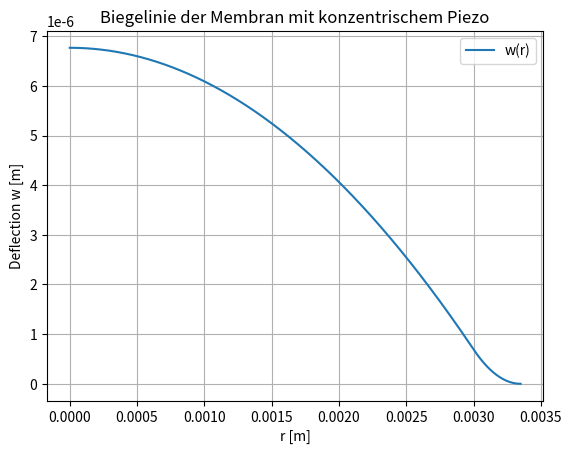

Write the Python code that produced this figure.
# Python tool will:
# - define functions for the two-region plate deflection (Biegelinie) from the user's Mathematica expressions
# - provide a simple plotting routine for r in [0, Rm]
# - include an example parameter set the user can edit
#
# Notes:
# - Natural logs: use np.log
# - All inputs are floats with SI base units (meters, pascals, coulomb/newton etc.)
# - Region 1: r in [0, Rp]; Region 2: r in [Rp, Rm]
# - The code guards r=0 by starting from a small epsilon to avoid log(0) in Region 1 pieces that include Log[Rm]-Log[Rp] only (so fine).

import numpy as np
import matplotlib.pyplot as plt

def biegelinie_region1(
    r,
    Dm, Dp, Em, Ep, nu, d31, E33, p, Rm, Rp
):
    """
    Transversale Auslenkung in Region 1 (0 <= r <= Rp)
    Direct translation from the provided Mathematica expression.
    """
    # Common composite terms
    A = (Dm**4 * Em**2 + 2*Dm*Dp*(2*Dm**2 + 3*Dm*Dp + 2*Dp**2) * Em * Ep + Dp**4 * Ep**2)
    B = (4*Dm**4*Em**2*Rm**4
         + 8*Dm**3*Dp*Em*Ep*Rm**2*(Rm - Rp)*(Rm + Rp)*(1 + nu)
         + 12*Dm**2*Dp**2*Em*Ep*Rm**2*(Rm - Rp)*(Rm + Rp)*(1 + nu)
         + 8*Dm*Dp**3*Em*Ep*Rm**2*(Rm - Rp)*(Rm + Rp)*(1 + nu)
         + Dp**4*Ep**2*(Rm**2 - Rp**2)**2 * (1 + nu)**2)
    
    # Big numerator block inside first fraction of the first big term
    # Break into readable components to minimize mistakes
    # Core piezo-pressure mix term inside the long (6(1+nu)(...)) bracket:
    T_piezo_pressure_num = (
        16*d31*Dm*Dp*(Dm + Dp)*E33*Em*Ep
        * (Dm**4*Em**2 + 2*Dm*Dp*(2*Dm**2 + 3*Dm*Dp + 2*Dp**2)*Em*Ep + Dp**4*Ep**2)
        * Rm**2 * (Rm - Rp) * (Rm + Rp)
        + p*(-1 + nu)*(
            4*Dm**5*Em**3*Rm**6
            + Dp**5*Ep**3*(Rm**2 - Rp**2)**2*(1 + nu)*(2*Rm**2 + Rp**2*(1 + nu))
            + 2*Dm**4*Dp*Em**2*Ep*Rm**2*(2*Rm**2*Rp**2*(-2 + nu) - 3*Rp**4*(1 + nu) + Rm**4*(9 + nu))
            + Dm*Dp**4*Em*Ep**2*(Rm - Rp)*(Rm + Rp)*(Rm**2*Rp**2*(1 + nu)**2 - Rp**4*(1 + nu)**2 + 4*Rm**4*(3 + 2*nu))
            + 4*Dm**2*Dp**3*Em*Ep*Rm**2*(Rm - Rp)*(Rm + Rp)*(3*Ep*Rm**2*(1 + nu) + 2*Em*(2*Rm**2 + Rp**2*(1 + nu)))
            + 4*Dm**3*Dp**2*Em*Ep*Rm**2*(Rm - Rp)*(Rm + Rp)*(2*Ep*Rm**2*(1 + nu) + 3*Em*(2*Rm**2 + Rp**2*(1 + nu)))
        )
    )

    term1_inner = (-3*(Dm*Em + Dp*Ep)*p*r**2*(-1 + nu**2)
                   + 6*(1 + nu)*T_piezo_pressure_num / B)

    term1 = (r**2 * term1_inner) / (16 * A)

    # Second big term
    # The long bracket:
    # First piece: pressure-only part
    press_piece = (
        - (p * ((A)*Rm**4 - Dp*Ep*(Dm*(3*Dm**2 + 6*Dm*Dp + 4*Dp**2)*Em + Dp**3*Ep) * Rp**4) * (-1 + nu)) / A
    )

    # Second piece: log term over B
    log_piece_num = (
        4*Dp*Ep*Rm**2*Rp**2 * (
            16*d31*Dm**4*(Dm + Dp)*E33*Em**2*Rm**2
            - p*(Rm - Rp)*(Rm + Rp)*(-1 + nu)*(1 + nu) * (
                6*Dm**3*Em*Rm**2 + 12*Dm**2*Dp*Em*Rm**2 + 8*Dm*Dp**2*Em*Rm**2
                + Dp**3*Ep*(Rm - Rp)*(Rm + Rp)*(1 + nu)
            )
        ) * (np.log(Rm) - np.log(Rp))
    )
    log_piece = - log_piece_num / B  # note the negative sign from original -( ... (Log[Rm]-Log[Rp]))/B

    bracket = 3*(1 + nu) * (press_piece + log_piece)

    term2 = bracket / (16 * Dm**3 * Em)

    w1 = term1 + term2
    return w1


def biegelinie_region2(
    r,
    Dm, Dp, Em, Ep, nu, d31, E33, p, Rm, Rp
):
    """
    Transversale Auslenkung in Region 2 (Rp <= r <= Rm)
    Direct translation from the provided Mathematica expression.
    """
    B = (4*Dm**4*Em**2*Rm**4
         + 8*Dm**3*Dp*Em*Ep*Rm**2*(Rm - Rp)*(Rm + Rp)*(1 + nu)
         + 12*Dm**2*Dp**2*Em*Ep*Rm**2*(Rm - Rp)*(Rm + Rp)*(1 + nu)
         + 8*Dm*Dp**3*Em*Ep*Rm**2*(Rm - Rp)*(Rm + Rp)*(1 + nu)
         + Dp**4*Ep**2*(Rm - Rp)**2*(Rm + Rp)**2 * (1 + nu)**2)

    # Polynomial part inside big parentheses
    poly_num = (
        32*d31*Dm**5*Dp*E33*Em**2*Ep*Rm**2*Rp**2
        + 4*Dm**4*Em**2*Rm**2*(8*d31*Dp**2*E33*Ep*Rp**2 + p*(r - Rm)*Rm**2*(r + Rm)*(-1 + nu))
        + Dp**4*Ep**2*p*(Rm - Rp)**2*(Rm + Rp)**2*(r**2 - Rm**2 - 2*Rp**2)*(-1 + nu)*(1 + nu)**2
        - 12*Dm**2*Dp**2*Em*Ep*p*Rm**2*(Rm - Rp)*(Rm + Rp)*(-r**2 + Rm**2 + 2*Rp**2)*(-1 + nu**2)
        - 8*Dm*Dp**3*Em*Ep*p*Rm**2*(Rm - Rp)*(Rm + Rp)*(-r**2 + Rm**2 + 2*Rp**2)*(-1 + nu**2)
        - 4*Dm**3*Dp*Em*Ep*p*Rm**2*(Rm - Rp)*(Rm + Rp)*(-2*r**2 + 2*Rm**2 + 3*Rp**2)*(-1 + nu**2)
    )

    log_piece_num = (
        4*Dp*Ep*Rm**2*Rp**2 * (
            16*d31*Dm**4*(Dm + Dp)*E33*Em**2*Rm**2
            - p*(Rm - Rp)*(Rm + Rp)*(-1 + nu)*(1 + nu) * (
                6*Dm**3*Em*Rm**2 + 12*Dm**2*Dp*Em*Rm**2 + 8*Dm*Dp**2*Em*Rm**2
                + Dp**3*Ep*(Rm - Rp)*(Rm + Rp)*(1 + nu)
            )
        ) * (np.log(r) - np.log(Rm))
    )

    numerator = 3*(1 + nu) * ( - (r - Rm)*(r + Rm) * poly_num + log_piece_num )
    w2 = numerator / (16 * Dm**3 * Em * B)
    return w2


def biegelinie_r(
    r_array,
    Dm, Dp, Em, Ep, nu, d31, E33, p, Rm, Rp
):
    r_array = np.asarray(r_array, dtype=float)
    w = np.zeros_like(r_array, dtype=float)
    mask1 = r_array <= Rp
    mask2 = ~mask1
    if np.any(mask1):
        w[mask1] = biegelinie_region1(r_array[mask1], Dm, Dp, Em, Ep, nu, d31, E33, p, Rm, Rp)
    if np.any(mask2):
        w[mask2] = biegelinie_region2(r_array[mask2], Dm, Dp, Em, Ep, nu, d31, E33, p, Rm, Rp)
    return w


# Example parameters (edit these to your device). Units SI.
params = dict(
    Dm = 110e-6,   # silicon thickness [m]
    Dp = 190e-6,  # piezoceramic thickness [m]
    Em = 170e9,   # Young's modulus silicon [Pa]
    Ep = 66e9,    # Young's modulus PZT-5H approx [Pa]
    nu = 0.22,    # Poisson ratio silicon [-]
    d31 = -175e-12, # PZT-5H d31 [C/N]
    E33 = 2e6,    # Applied electric field in piezo [V/m] (example)
    p = 3000,      # Pressure load [Pa] (example)
    Rm = 3.35e-3,  # membrane radius [m]
    Rp = 3e-3   # piezo radius [m]
)

# Build r grid and compute w(r)
Rm = params["Rm"]; Rp = params["Rp"]
r = np.linspace(0, Rm, 1200)
# Avoid log(0) in Region 2 term: Region 2 begins at Rp>0, so safe. Region 1 uses only log(Rm)-log(Rp), safe.
w = biegelinie_r(r, **params)

# Plot: single chart as required
plt.figure()
plt.plot(r, w, label="w(r)")
plt.xlabel("r [m]")
plt.ylabel("Deflection w [m]")
plt.title("Biegelinie der Membran mit konzentrischem Piezo")
plt.grid(True)
plt.legend()
plt.show()

# Also return a small helper that users can call again
print("Call biegelinie_r(r, Dm, Dp, Em, Ep, nu, d31, E33, p, Rm, Rp) with your parameters.\n"
      "Region 1: r <= Rp. Region 2: Rp < r <= Rm.")
